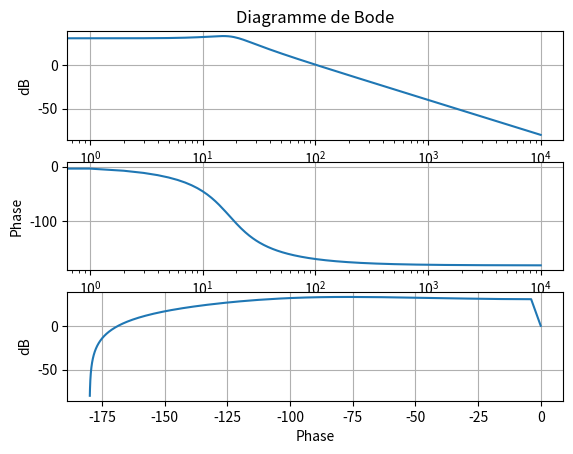

Here is the Python script that generated this plot:
"""
Alexio Goossens et Youri Iacono 20/12/2020
"""

from math import *
import matplotlib.pyplot as plt


b0 = 100
a2 = 1
a1 = 2
a0 = 3

Module = []
Gain = []
Phase = []
i = 0
Frequence = range(10000)
interval = 0.1
w = 0

# Calcule de K
K = b0/a0

# Caclule du A2(s^2)
A2 = a2/a0

# Calcule du A1(s)
A1 = a1/a0

# Calcule du A0
A0 = a0/a0

# Calcule du T
T = sqrt(A2)
valeur = T * 2

# Calcule du KSI
KSI = A1/valeur

Module.append(K)

# Boucle pour calculer 10000 points du graphique
while i < 10000:

    # Calcule du Gain avec la formule du SO2
    valeur1 = (1 - (pow(w, 2) * pow(T, 2)))**2
    valeur2 = 2 * pow(w, 2) * pow(KSI, 2) * pow(T, 2)
    module = sqrt(valeur1 + valeur2)
    Module.append(module)

    # On ajoute un element à la fin du tableau
    gain = log10(K) * 20 - log10(Module[i]) * 20
    Gain.append(gain)

    # Calcule de la Phase avec la formule du SO2
    valeur5 = 2 * w * KSI * T
    valeur6 = 1 - (pow(w, 2) * pow(T, 2))

    # On fait l'arctg des 2 valeurs (résultat en rad/s)
    valeur7 = -atan2(valeur5, valeur6)

    # On convertie les rad/s en degrés
    phase = degrees(valeur7)

    # On ajoute un element à la fin du tableau
    Phase.append(phase)
    i += 1
    w = w + interval

Module.append(K)

# Graphique Frequence (Bode)
plt.subplot(3, 1, 1)
plt.semilogx(Frequence, Gain)
plt.xlabel('rad/s')
plt.ylabel('dB')
plt.title("Diagramme de Bode")
plt.grid()

# Graphique degrés (Bode)
plt.subplot(3, 1, 2)
plt.semilogx(Frequence, Phase)
plt.xlabel('rad/s')
plt.ylabel('Phase')
plt.grid()

# Graphique Black
plt.subplot(3, 1, 3)
plt.plot(Phase, Gain)
plt.xlabel('Phase')
plt.ylabel('dB')
plt.grid()

plt.show()
